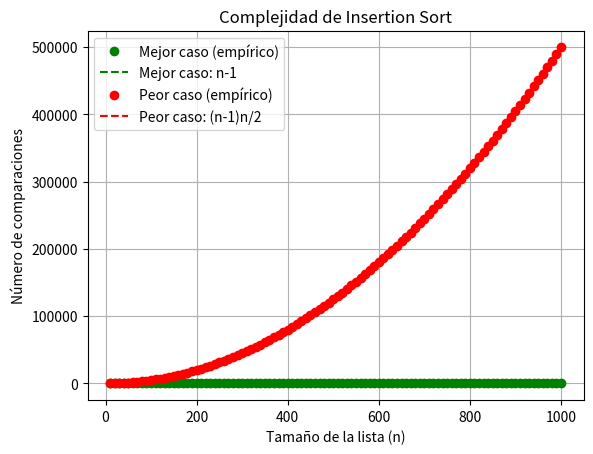

Write the Python code that produced this figure.
import matplotlib.pyplot as plt

def insertion_sort(calificaciones):
    count = 0
    for i in range(1, len(calificaciones)):
        actual = calificaciones[i]
        j = i - 1
        while j >= 0:
            count += 1  # Contar cada comparación
            if calificaciones[j] > actual:
                calificaciones[j + 1] = calificaciones[j]
                j -= 1
            else:
                break
        calificaciones[j + 1] = actual
    return calificaciones, count

# Generar datos para la gráfica
n_values = list(range(10, 1010, 10))  # Tamaños de lista de 10 a 1000

# Mejor caso: lista ya ordenada
counts_mejor = []
for n in n_values:
    lista_mejor = list(range(1, n+1))
    _, count = insertion_sort(lista_mejor)
    counts_mejor.append(count)

# Peor caso: lista ordenada en orden inverso
counts_peor = []
for n in n_values:
    lista_peor = list(range(n, 0, -1))
    _, count = insertion_sort(lista_peor)
    counts_peor.append(count)

# Curvas teóricas exactas
teorico_mejor = [n - 1 for n in n_values]
teorico_peor = [(n - 1) * n / 2 for n in n_values]

# Graficar
plt.plot(n_values, counts_mejor, 'o', label='Mejor caso (empírico)', color='green')
plt.plot(n_values, teorico_mejor, '--', label='Mejor caso: n-1', color='green')
plt.plot(n_values, counts_peor, 'o', label='Peor caso (empírico)', color='red')
plt.plot(n_values, teorico_peor, '--', label='Peor caso: (n-1)n/2', color='red')
plt.xlabel('Tamaño de la lista (n)')
plt.ylabel('Número de comparaciones')
plt.title('Complejidad de Insertion Sort')
plt.legend()
plt.grid(True)
plt.show()

# Probar con la lista original
calificaciones = [75, 60, 85, 90, 70, 55, 95, 80, 65, 100,
                  72, 68, 88, 74, 93, 62, 78, 96, 69, 58,
                  81, 77, 59, 84, 91, 66, 73, 87, 61, 89]
calificaciones_ordenadas, comparisons = insertion_sort(calificaciones)
print(f"Calificaciones ordenadas: {calificaciones_ordenadas}")
print(f"Número de comparaciones para n={len(calificaciones)}: {comparisons}")
